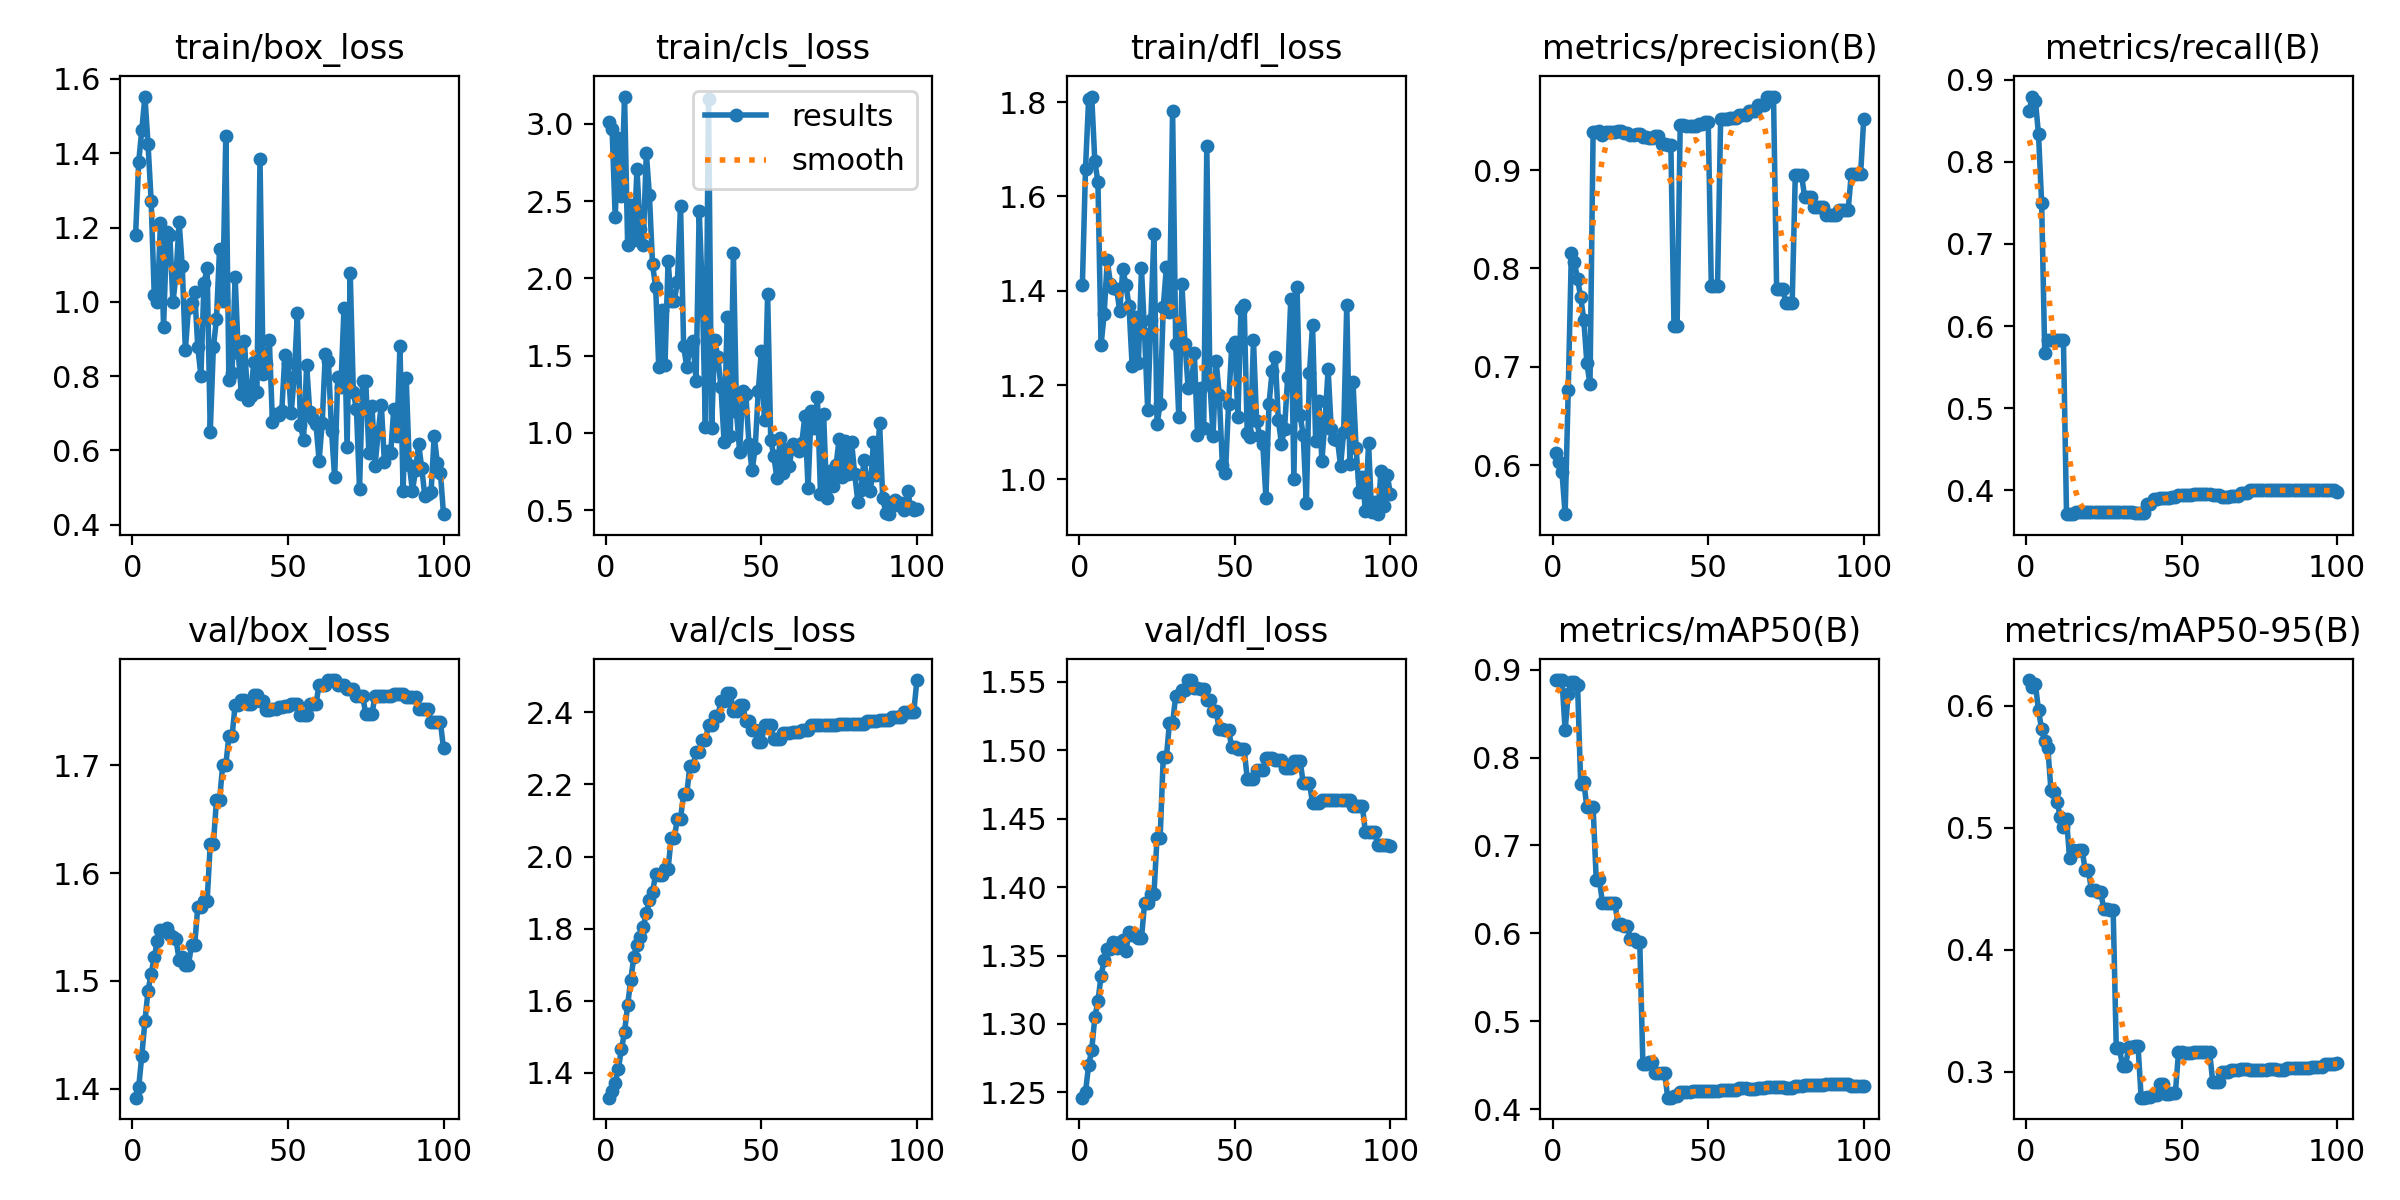

The table this chart was drawn from, first rows:
epoch, time, train/box_loss, train/cls_loss, train/dfl_loss, metrics/precision(B), metrics/recall(B), metrics/mAP50(B), metrics/mAP50-95(B), val/box_loss, val/cls_loss, val/dfl_loss, lr/pg0, lr/pg1, lr/pg2
1, 24.06, 1.18, 3.015, 1.413, 0.612, 0.862, 0.8878, 0.6211, 1.392, 1.331, 1.246, 0, 0, 0
2, 51.34, 1.377, 2.965, 1.659, 0.6034, 0.8794, 0.8881, 0.6153, 1.402, 1.349, 1.25, 1.17822e-06, 1.17822e-06, 1.17822e-06
3, 75.02, 1.463, 2.395, 1.806, 0.5926, 0.8742, 0.888, 0.6175, 1.431, 1.373, 1.27, 2.33288e-06, 2.33288e-06, 2.33288e-06
4, 105.2, 1.552, 2.905, 1.812, 0.5501, 0.8333, 0.8311, 0.5963, 1.462, 1.411, 1.281, 3.46397e-06, 3.46397e-06, 3.46397e-06
5, 128.7, 1.424, 2.532, 1.674, 0.6759, 0.75, 0.8722, 0.5809, 1.491, 1.466, 1.305, 4.5715e-06, 4.5715e-06, 4.5715e-06
6, 158.4, 1.272, 3.177, 1.631, 0.8153, 0.5667, 0.8862, 0.5708, 1.507, 1.513, 1.317, 5.65548e-06, 5.65548e-06, 5.65548e-06
7, 200.3, 1.018, 2.215, 1.284, 0.8062, 0.5833, 0.8864, 0.5651, 1.522, 1.588, 1.335, 6.71588e-06, 6.71588e-06, 6.71588e-06
8, 248.1, 0.999, 2.477, 1.352, 0.7894, 0.5833, 0.8829, 0.5307, 1.537, 1.659, 1.347, 7.75273e-06, 7.75273e-06, 7.75273e-06
9, 273.8, 1.212, 2.248, 1.466, 0.7708, 0.5833, 0.77, 0.5291, 1.547, 1.722, 1.354, 8.76602e-06, 8.76602e-06, 8.76602e-06
10, 297.4, 0.9325, 2.707, 1.415, 0.7481, 0.5833, 0.7723, 0.5208, 1.546, 1.755, 1.355, 9.75574e-06, 9.75574e-06, 9.75574e-06
11, 321, 1.188, 2.318, 1.406, 0.7036, 0.5833, 0.7433, 0.5088, 1.549, 1.776, 1.36, 1.07219e-05, 1.07219e-05, 1.07219e-05
12, 344.4, 1.18, 2.214, 1.404, 0.6822, 0.5833, 0.7433, 0.5002, 1.542, 1.806, 1.356, 1.16645e-05, 1.16645e-05, 1.16645e-05
13, 368.6, 0.9984, 2.812, 1.357, 0.9391, 0.3711, 0.7435, 0.5068, 1.54, 1.842, 1.36, 1.25835e-05, 1.25835e-05, 1.25835e-05
14, 392, 1.072, 2.537, 1.446, 0.9392, 0.371, 0.661, 0.475, 1.539, 1.88, 1.362, 1.3479e-05, 1.3479e-05, 1.3479e-05
15, 415.5, 1.215, 2.09, 1.413, 0.94, 0.3714, 0.662, 0.4821, 1.519, 1.902, 1.353, 1.43509e-05, 1.43509e-05, 1.43509e-05
16, 440.2, 1.096, 1.943, 1.367, 0.936, 0.3737, 0.6346, 0.4813, 1.523, 1.95, 1.367, 1.51993e-05, 1.51993e-05, 1.51993e-05
17, 464.1, 0.8703, 1.424, 1.24, 0.9388, 0.3735, 0.6346, 0.4817, 1.515, 1.948, 1.365, 1.60241e-05, 1.60241e-05, 1.60241e-05
18, 487.7, 0.9834, 1.798, 1.344, 0.9388, 0.3735, 0.6346, 0.4817, 1.515, 1.948, 1.365, 1.68253e-05, 1.68253e-05, 1.68253e-05
19, 512.4, 0.9969, 1.436, 1.247, 0.9392, 0.3738, 0.6344, 0.4656, 1.533, 1.966, 1.363, 1.7603e-05, 1.7603e-05, 1.7603e-05
20, 535.9, 1.027, 2.113, 1.447, 0.9392, 0.3738, 0.6344, 0.4656, 1.533, 1.966, 1.363, 1.83571e-05, 1.83571e-05, 1.83571e-05
21, 559.6, 0.8777, 1.855, 1.308, 0.9399, 0.3738, 0.6104, 0.4491, 1.569, 2.052, 1.388, 1.90876e-05, 1.90876e-05, 1.90876e-05
22, 583.3, 0.8007, 1.854, 1.147, 0.9399, 0.3738, 0.6104, 0.4491, 1.569, 2.052, 1.388, 1.97946e-05, 1.97946e-05, 1.97946e-05
23, 607.2, 1.052, 1.979, 1.338, 0.9376, 0.3735, 0.6085, 0.447, 1.574, 2.105, 1.395, 2.0478e-05, 2.0478e-05, 2.0478e-05
24, 630.6, 1.09, 2.471, 1.52, 0.9376, 0.3735, 0.6085, 0.447, 1.574, 2.105, 1.395, 2.11379e-05, 2.11379e-05, 2.11379e-05
25, 653.3, 0.6492, 1.562, 1.118, 0.936, 0.3733, 0.5935, 0.4334, 1.627, 2.173, 1.436, 2.17741e-05, 2.17741e-05, 2.17741e-05
26, 676.3, 0.8775, 1.425, 1.159, 0.936, 0.3733, 0.5935, 0.4334, 1.627, 2.173, 1.436, 2.23869e-05, 2.23869e-05, 2.23869e-05
27, 701.1, 0.9532, 1.542, 1.365, 0.9364, 0.3736, 0.5899, 0.4321, 1.667, 2.251, 1.495, 2.2976e-05, 2.2976e-05, 2.2976e-05
28, 724.1, 1.143, 1.593, 1.45, 0.9364, 0.3736, 0.5899, 0.4321, 1.667, 2.251, 1.495, 2.35417e-05, 2.35417e-05, 2.35417e-05
29, 750.5, 1.003, 1.337, 1.354, 0.9341, 0.3735, 0.4518, 0.3191, 1.7, 2.29, 1.52, 2.40837e-05, 2.40837e-05, 2.40837e-05
30, 775, 1.447, 2.439, 1.782, 0.9341, 0.3735, 0.4518, 0.3191, 1.7, 2.29, 1.52, 2.46022e-05, 2.46022e-05, 2.46022e-05
31, 799, 0.7893, 1.914, 1.288, 0.9326, 0.3734, 0.4541, 0.3047, 1.727, 2.324, 1.539, 2.50971e-05, 2.50971e-05, 2.50971e-05
32, 822.7, 0.8072, 1.039, 1.131, 0.9326, 0.3734, 0.4541, 0.3047, 1.727, 2.324, 1.539, 2.55685e-05, 2.55685e-05, 2.55685e-05
33, 847.1, 1.067, 3.164, 1.414, 0.9353, 0.3733, 0.441, 0.3205, 1.756, 2.364, 1.544, 2.60163e-05, 2.60163e-05, 2.60163e-05
34, 870.7, 0.8631, 1.032, 1.288, 0.9353, 0.3733, 0.441, 0.3205, 1.756, 2.364, 1.544, 2.64405e-05, 2.64405e-05, 2.64405e-05
35, 894.9, 0.7526, 1.6, 1.194, 0.9265, 0.3729, 0.4414, 0.3206, 1.76, 2.389, 1.551, 2.68412e-05, 2.68412e-05, 2.68412e-05
36, 917.8, 0.8953, 1.491, 1.198, 0.9265, 0.3729, 0.4414, 0.3206, 1.76, 2.389, 1.551, 2.72183e-05, 2.72183e-05, 2.72183e-05
37, 941.2, 0.737, 1.297, 1.268, 0.9254, 0.373, 0.4133, 0.2786, 1.756, 2.431, 1.545, 2.75718e-05, 2.75718e-05, 2.75718e-05
38, 965.4, 0.7452, 0.9428, 1.094, 0.9254, 0.373, 0.4133, 0.2786, 1.756, 2.431, 1.545, 2.79018e-05, 2.79018e-05, 2.79018e-05
39, 988.9, 0.8376, 1.749, 1.193, 0.7419, 0.3828, 0.4153, 0.279, 1.765, 2.452, 1.545, 2.82082e-05, 2.82082e-05, 2.82082e-05
40, 1012, 0.7574, 0.9786, 1.108, 0.7419, 0.3828, 0.4153, 0.279, 1.765, 2.452, 1.545, 2.84911e-05, 2.84911e-05, 2.84911e-05
41, 1036, 1.385, 2.167, 1.706, 0.9459, 0.3891, 0.4195, 0.2811, 1.759, 2.403, 1.537, 2.87504e-05, 2.87504e-05, 2.87504e-05
42, 1060, 0.8064, 1.136, 1.206, 0.9459, 0.3891, 0.4195, 0.2811, 1.759, 2.403, 1.537, 2.89861e-05, 2.89861e-05, 2.89861e-05
43, 1084, 0.8317, 0.8775, 1.093, 0.9453, 0.3907, 0.4197, 0.2896, 1.751, 2.421, 1.528, 2.91983e-05, 2.91983e-05, 2.91983e-05
44, 1114, 0.8971, 1.272, 1.25, 0.9453, 0.3907, 0.4197, 0.2896, 1.751, 2.421, 1.528, 2.93869e-05, 2.93869e-05, 2.93869e-05
45, 1142, 0.6754, 1.253, 1.179, 0.9455, 0.391, 0.4204, 0.2819, 1.752, 2.375, 1.515, 2.9552e-05, 2.9552e-05, 2.9552e-05
46, 1173, 0.6981, 0.9285, 1.031, 0.9455, 0.391, 0.4204, 0.2819, 1.752, 2.375, 1.515, 2.96935e-05, 2.96935e-05, 2.96935e-05
47, 1198, 0.6945, 0.7561, 1.014, 0.9473, 0.392, 0.4211, 0.2825, 1.754, 2.352, 1.514, 2.98114e-05, 2.98114e-05, 2.98114e-05
48, 1222, 0.7066, 0.9007, 1.159, 0.9473, 0.392, 0.4211, 0.2825, 1.754, 2.352, 1.514, 2.99058e-05, 2.99058e-05, 2.99058e-05
49, 1247, 0.8566, 1.273, 1.281, 0.9489, 0.3942, 0.4214, 0.3157, 1.755, 2.318, 1.502, 2.99766e-05, 2.99766e-05, 2.99766e-05
50, 1271, 0.8348, 1.529, 1.291, 0.9489, 0.3942, 0.4214, 0.3157, 1.755, 2.318, 1.502, 3.00238e-05, 3.00238e-05, 3.00238e-05
51, 1296, 0.6995, 1.08, 1.132, 0.7825, 0.3938, 0.4211, 0.3154, 1.757, 2.364, 1.501, 3.00475e-05, 3.00475e-05, 3.00475e-05
52, 1319, 0.7974, 1.901, 1.362, 0.7825, 0.3938, 0.4211, 0.3154, 1.757, 2.364, 1.501, 3.00476e-05, 3.00476e-05, 3.00476e-05
53, 1342, 0.9688, 0.9553, 1.37, 0.7825, 0.3938, 0.4211, 0.3154, 1.757, 2.364, 1.501, 3.00242e-05, 3.00242e-05, 3.00242e-05
54, 1367, 0.6686, 0.847, 1.098, 0.9518, 0.3957, 0.4218, 0.3162, 1.746, 2.325, 1.479, 2.99772e-05, 2.99772e-05, 2.99772e-05
55, 1391, 0.6286, 0.7059, 1.089, 0.9518, 0.3957, 0.4218, 0.3162, 1.746, 2.325, 1.479, 2.99066e-05, 2.99066e-05, 2.99066e-05
56, 1416, 0.8287, 0.965, 1.295, 0.9518, 0.3957, 0.4218, 0.3162, 1.746, 2.325, 1.479, 2.98125e-05, 2.98125e-05, 2.98125e-05
57, 1440, 0.7026, 0.7404, 1.125, 0.9534, 0.3954, 0.4217, 0.3162, 1.757, 2.342, 1.486, 2.96948e-05, 2.96948e-05, 2.96948e-05
58, 1464, 0.684, 0.896, 1.092, 0.9534, 0.3954, 0.4217, 0.3162, 1.757, 2.342, 1.486, 2.95535e-05, 2.95535e-05, 2.95535e-05
59, 1488, 0.6709, 0.7859, 1.075, 0.9534, 0.3954, 0.4217, 0.3162, 1.757, 2.342, 1.486, 2.93887e-05, 2.93887e-05, 2.93887e-05
60, 1511, 0.5727, 0.9257, 0.9614, 0.9559, 0.3938, 0.4238, 0.2918, 1.774, 2.345, 1.494, 2.92003e-05, 2.92003e-05, 2.92003e-05
... 40 more rows
